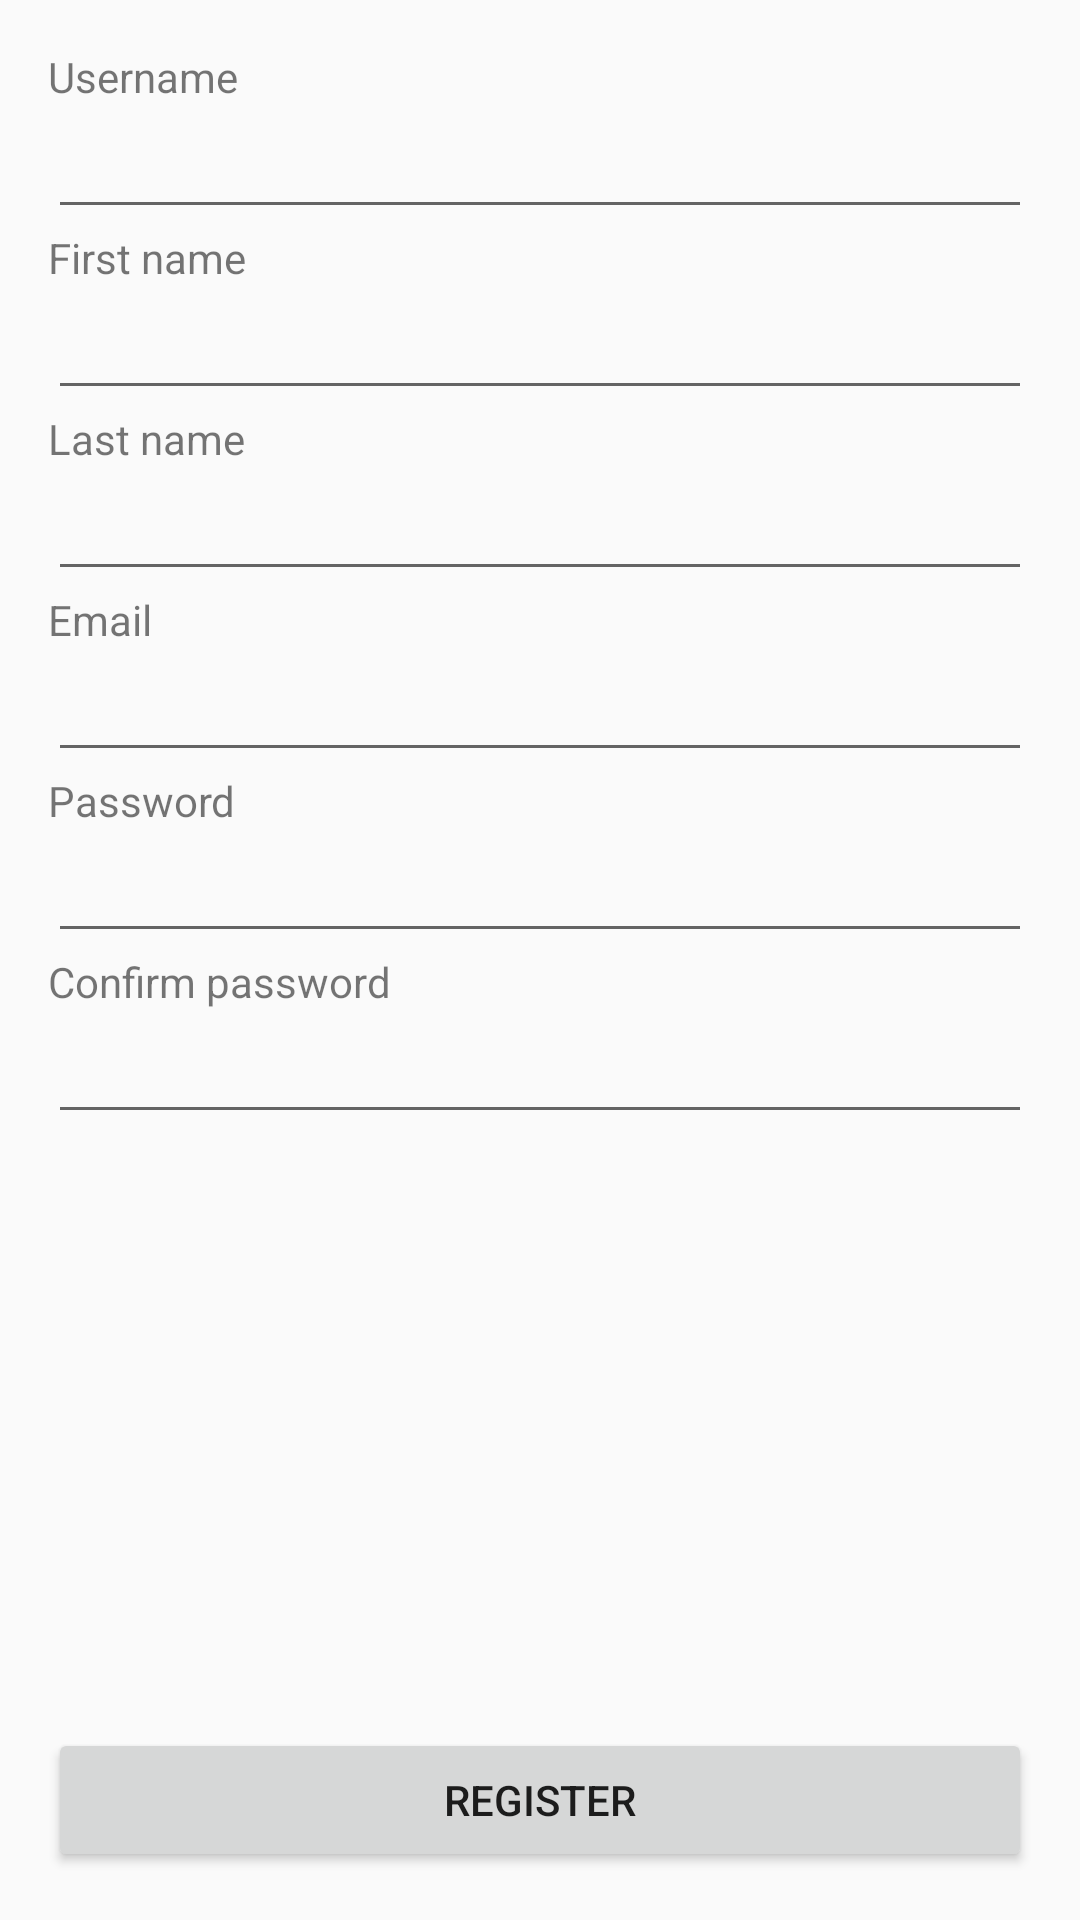

Here is an Android app screen rendered from its layout file. Give the layout XML and the strings, colors and styles it references.
<!-- AndroidManifest.xml: application theme AppTheme -->
<!-- res/layout/activity_register.xml -->
<?xml version="1.0" encoding="utf-8"?>
<RelativeLayout xmlns:android="http://schemas.android.com/apk/res/android"
    xmlns:tools="http://schemas.android.com/tools"
    android:layout_width="match_parent"
    android:layout_height="match_parent"
    android:paddingBottom="@dimen/activity_vertical_margin"
    android:paddingLeft="@dimen/activity_horizontal_margin"
    android:paddingRight="@dimen/activity_horizontal_margin"
    android:paddingTop="@dimen/activity_vertical_margin"
    tools:context="be.kdg.kandoe.kandoe.activity.RegisterActivity">

    <ScrollView
        android:layout_width="fill_parent"
        android:layout_height="wrap_content"
        android:id="@+id/scrollView"
        android:layout_alignParentTop="true"
        android:layout_alignParentStart="true" >
        <LinearLayout
            android:orientation="vertical"
            android:layout_width="fill_parent"
            android:layout_height="wrap_content"
            android:id="@+id/register_linearlayout_username">

            <TextView
                android:layout_width="wrap_content"
                android:layout_height="wrap_content"
                android:text="@string/username"
                android:id="@+id/register_txt_username"
                />
            <EditText
                android:inputType="text"
                android:layout_width="fill_parent"
                android:layout_height="wrap_content"
                android:id="@+id/register_input_username"/>

            <TextView
                android:layout_width="wrap_content"
                android:layout_height="wrap_content"
                android:text="@string/first_name"
                android:id="@+id/register_txt_firstname"
                />
            <EditText
                android:inputType="text"
                android:layout_width="fill_parent"
                android:layout_height="wrap_content"
                android:id="@+id/register_input_firstname"/>

            <TextView
                android:layout_width="wrap_content"
                android:layout_height="wrap_content"
                android:text="@string/last_name"
                android:id="@+id/register_txt_lastname"
                />
            <EditText
                android:inputType="text"
                android:layout_width="fill_parent"
                android:layout_height="wrap_content"
                android:id="@+id/register_input_lastname"/>

            <TextView
                android:layout_width="wrap_content"
                android:layout_height="wrap_content"
                android:text="@string/Email"
                android:id="@+id/register_txt_email"
                android:layout_below="@+id/scrollView"
                android:layout_alignParentStart="true" />

            <EditText
                android:layout_width="fill_parent"
                android:layout_height="wrap_content"
                android:id="@+id/register_input_email"
                android:layout_below="@+id/register_txt_email"
                android:layout_alignParentStart="true"
                android:inputType="textEmailAddress" />

            <TextView
                android:layout_width="wrap_content"
                android:layout_height="wrap_content"
                android:text="@string/password"
                android:id="@+id/register_txt_password"
                android:layout_below="@+id/scrollView"
                android:layout_alignParentStart="true" />

            <EditText
                android:inputType="textPassword"
                android:layout_width="fill_parent"
                android:layout_height="wrap_content"
                android:id="@+id/register_input_password"
                android:layout_below="@+id/register_txt_password"
                android:layout_alignParentStart="true" />

            <TextView
                android:layout_width="wrap_content"
                android:layout_height="wrap_content"
                android:text="@string/confirm_password"
                android:id="@+id/register_txt_confirm"
                android:layout_below="@+id/register_input_password"
                android:layout_alignParentStart="true" />

            <EditText
                android:inputType="textPassword"
                android:layout_width="fill_parent"
                android:layout_height="wrap_content"
                android:id="@+id/register_input_confirm"
                android:layout_below="@+id/register_txt_confirm"
                android:layout_alignParentStart="true" />

            <Space
                android:layout_width="match_parent"
                android:layout_height="40dp" />

        </LinearLayout>
    </ScrollView>

    <Button
        android:layout_width="fill_parent"
        android:layout_height="wrap_content"
        android:text="@string/register"
        android:id="@+id/register_btn_register"
        android:layout_alignParentBottom="true"
        android:layout_alignParentStart="true" />


</RelativeLayout>
<!-- resources referenced by this layout -->
<resources>
  <dimen name="activity_horizontal_margin">16dp</dimen>
  <dimen name="activity_vertical_margin">16dp</dimen>
  <string name="Email">Email</string>
  <string name="confirm_password">Confirm password</string>
  <string name="first_name">First name</string>
  <string name="last_name">Last name</string>
  <string name="password">Password</string>
  <string name="register">Register</string>
  <string name="username">Username</string>
  <style name="AppTheme" parent="Theme.AppCompat.Light.NoActionBar">
          
          <item name="colorPrimary">@color/colorPrimary</item>
          <item name="colorPrimaryDark">@color/colorPrimaryDark</item>
          <item name="colorAccent">@color/md_blue_400</item>
  
          <item name="windowNoTitle">true</item>
      </style>
  <color name="colorPrimary">#3F51B5</color>
  <color name="colorPrimaryDark">#303F9F</color>
</resources>
